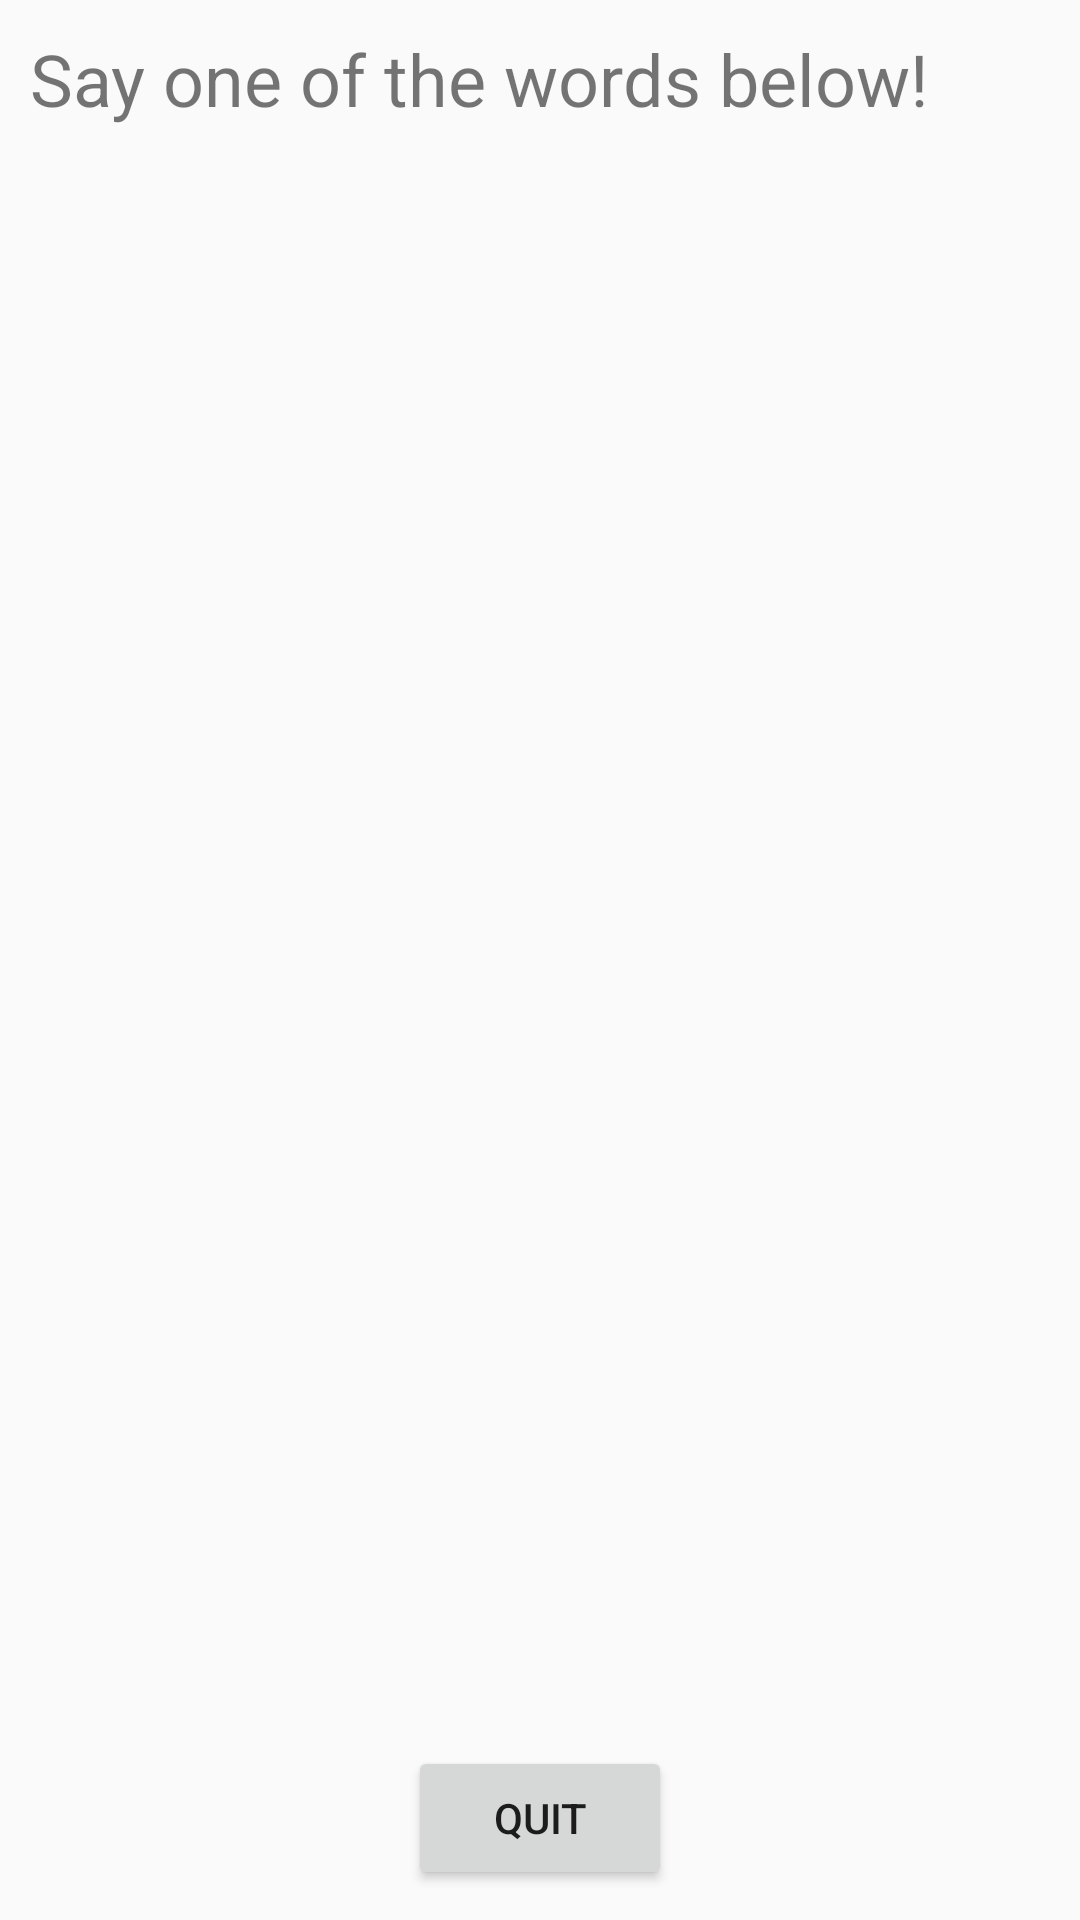

Here is an Android app screen rendered from its layout file. Give the layout XML and the strings, colors and styles it references.
<!-- AndroidManifest.xml: application theme Theme.Thock_Thock_Hangeul -->
<!-- res/layout/activity_speech.xml -->
<?xml version="1.0" encoding="utf-8"?>
<FrameLayout
    xmlns:android="http://schemas.android.com/apk/res/android"
    xmlns:app="http://schemas.android.com/apk/res-auto"
    xmlns:tools="http://schemas.android.com/tools"
    android:layout_width="match_parent"
    android:layout_height="match_parent"
    tools:context="org.tensorflow.demo.com.tensorflow.demo.SpeechActivity">

    <TextView
        android:layout_width="wrap_content"
        android:layout_height="wrap_content"
        android:text="Say one of the words below!"
        android:id="@+id/textView"
        android:textAlignment="center"
        android:layout_gravity="top"
        android:textSize="24dp"
        android:layout_marginTop="10dp"
        android:layout_marginLeft="10dp"
        />

    <ListView
        android:id="@+id/list_view"
        android:layout_width="240dp"
        android:layout_height="wrap_content"
        android:background="@drawable/border"
        android:layout_gravity="top|center_horizontal"
        android:textAlignment="center"
        android:layout_marginTop="100dp"
        />

    <Button
        android:id="@+id/quit"
        android:layout_width="wrap_content"
        android:layout_height="wrap_content"
        android:text="Quit"
        android:layout_gravity="bottom|center_horizontal"
        android:layout_marginBottom="10dp"
        />

</FrameLayout>
<!-- resources referenced by this layout -->
<resources>
  <style name="Theme.Thock_Thock_Hangeul" parent="Theme.AppCompat.DayNight.NoActionBar">
  
          
          <item name="colorPrimary">@color/main_color</item>
          <item name="colorPrimaryDark">@color/main_color</item>
  
          
          <item name="android:statusBarColor" tools:targetApi="l">@color/white</item>
  
          
  
      </style>
  <color name="main_color">#56865A</color>
  <color name="white">#FFFFFF</color>
</resources>
